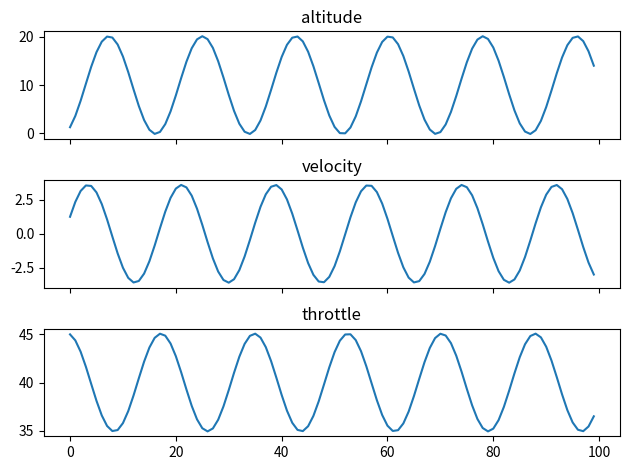

The matplotlib source for this figure:
'''
simulate controlling motor throttle to hover drone at 10m
(only care abt altitude, not orientation)
process var: altitude
control var: motor throttle (~ thrust)
'''

import matplotlib.pyplot as plt

TARGET = 10
TIME_STEP = 1 #secs
SIM_TIME = 100 #secs
MASS = 2 #kg
GRAV_ACCEL = 10 #m/s^2


def throttle2thrust(throttle):
    assert 0<=throttle<=100

    #just assume thrust (N) proportional to throttle (%) for now
    #100% throttle = 50 N thrust
    return 0.5*throttle

clamp = lambda x: max(0, min(100,x))
class Controller:
    def __init__(self):
        self.kp = 0.5
    
    def run(self, target, current):
        '''returns throttle %'''
        err = target-current #positive if lower

        return clamp(self.kp*err + 40)

alt_hist=[]
vel_hist=[]
throttle_hist=[]
con=Controller()
t=0
alt=0
vel=0
while t<SIM_TIME:
    throttle = con.run(TARGET,alt)
    thrust = throttle2thrust(throttle)
    net_force = thrust-(MASS*GRAV_ACCEL)
    accel = net_force/MASS

    #double integrate (basically)
    vel += TIME_STEP*accel
    alt += TIME_STEP*vel

    alt_hist.append(alt)
    vel_hist.append(vel)
    throttle_hist.append(throttle)

    t += TIME_STEP

fig, (ax1,ax2,ax3) = plt.subplots(nrows=3, ncols=1, 
    sharex=True,) # layout="constrained"
ax1.plot(alt_hist)
ax1.set_title("altitude")
ax2.plot(vel_hist)
ax2.set_title("velocity")
ax3.plot(throttle_hist)
ax3.set_title("throttle")

plt.tight_layout()
plt.show()
